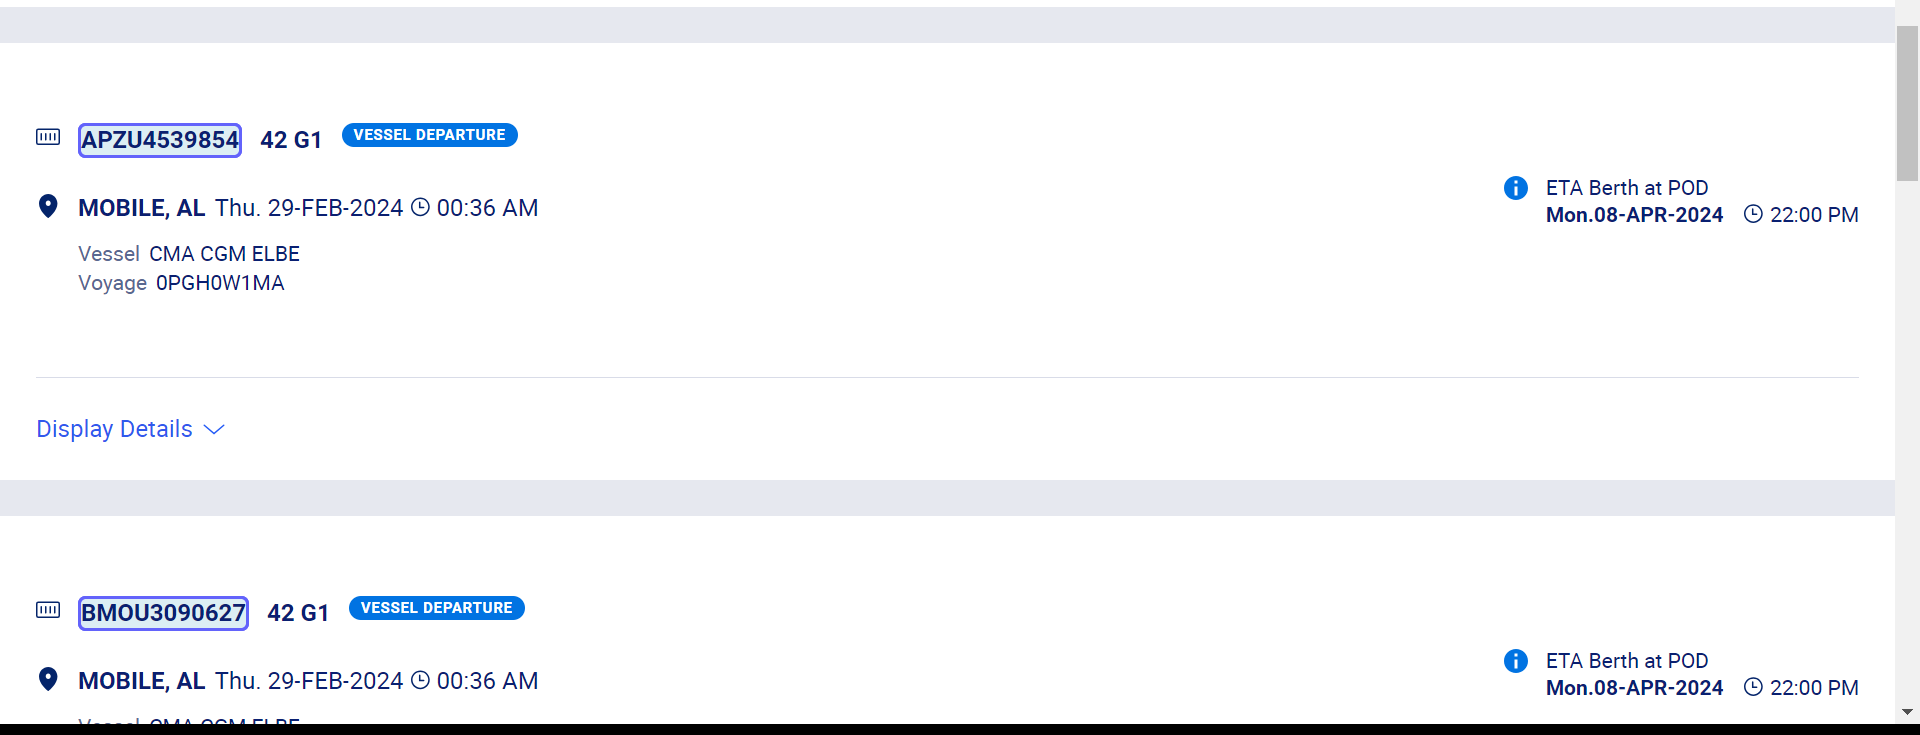
Task: Robotic Enterprise Framework
Workflow: CMA_CGM_Scrape_ListOfContainers

Step 1 [try]: get-text from the list in window 'CMA CGM | Shipment Tracking' (chrome.exe)
